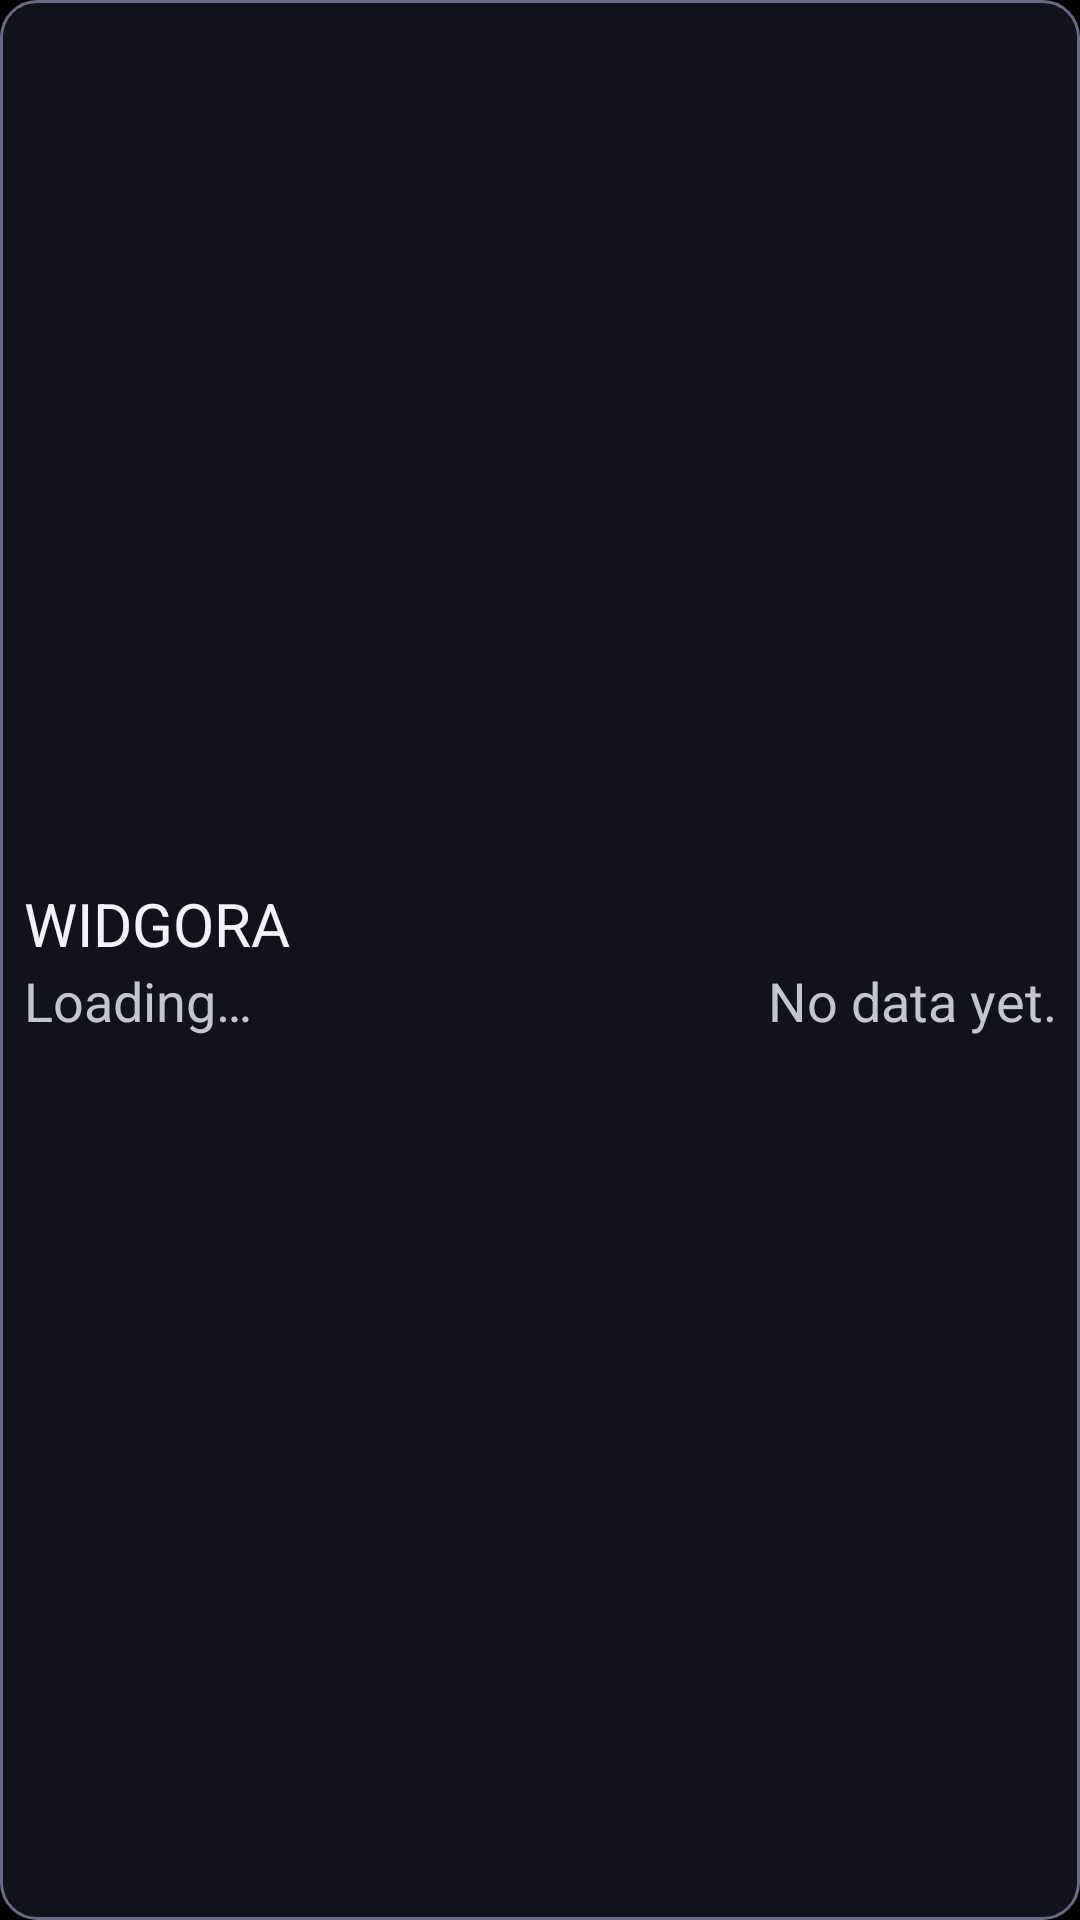

Android layout source for this screen:
<!-- AndroidManifest.xml: application theme Theme.Widgora -->
<!-- res/layout/widget_counts_compact.xml -->
<?xml version="1.0" encoding="utf-8"?>
<LinearLayout xmlns:android="http://schemas.android.com/apk/res/android"
    android:id="@+id/widget_root"
    android:layout_width="match_parent"
    android:layout_height="match_parent"
    android:background="@drawable/widget_background"
    android:contentDescription="@string/widget_open_app"
    android:focusable="true"
    android:gravity="center_vertical"
    android:orientation="vertical"
    android:padding="@dimen/widget_padding_compact">

    <TextView
        android:id="@+id/widget_title"
        android:layout_width="match_parent"
        android:layout_height="wrap_content"
        android:ellipsize="end"
        android:maxLines="1"
        android:text="@string/app_name"
        android:textColor="@color/widget_on_surface"
        android:textSize="@dimen/widget_text_compact_title" />

    
    <TextView
        android:id="@+id/widget_counts"
        android:layout_width="match_parent"
        android:layout_height="0dp"
        android:layout_weight="1"
        android:autoSizeMaxTextSize="@dimen/widget_counts_autosize_max_compact"
        android:autoSizeMinTextSize="@dimen/widget_counts_autosize_min"
        android:autoSizeStepGranularity="@dimen/widget_counts_autosize_step"
        android:autoSizeTextType="uniform"
        android:ellipsize="end"
        android:gravity="center_vertical|start"
        android:maxLines="1"
        android:textColor="@color/widget_on_surface"
        android:textSize="@dimen/widget_text_compact_counts"
        android:visibility="gone" />

    <LinearLayout
        android:layout_width="match_parent"
        android:layout_height="wrap_content"
        android:orientation="horizontal">

        
        <TextView
            android:id="@+id/widget_state"
            android:layout_width="0dp"
            android:layout_height="wrap_content"
            android:layout_weight="1"
            android:ellipsize="end"
            android:maxLines="1"
            android:text="@string/dashboard_state_loading"
            android:textColor="@color/widget_on_surface_muted"
            android:textSize="@dimen/widget_text_compact_line" />

        <TextView
            android:id="@+id/widget_footer"
            android:layout_width="wrap_content"
            android:layout_height="wrap_content"
            android:layout_marginStart="@dimen/widget_padding_compact"
            android:ellipsize="end"
            android:gravity="end"
            android:maxLines="1"
            android:text="@string/dashboard_no_data_yet"
            android:textColor="@color/widget_on_surface_muted"
            android:textSize="@dimen/widget_text_compact_line" />

    </LinearLayout>

</LinearLayout>
<!-- resources referenced by this layout -->
<resources>
  <color name="widget_on_surface">#FFF2F2F7</color>
  <color name="widget_on_surface_muted">#FFC3C5D4</color>
  <dimen name="widget_counts_autosize_max_compact">44sp</dimen>
  <dimen name="widget_counts_autosize_min">18sp</dimen>
  <dimen name="widget_counts_autosize_step">2sp</dimen>
  <dimen name="widget_padding_compact">8dp</dimen>
  <dimen name="widget_text_compact_counts">28sp</dimen>
  <dimen name="widget_text_compact_line">18sp</dimen>
  <dimen name="widget_text_compact_title">20sp</dimen>
  <!-- drawable widget_background (drawable) -->
  <?xml version="1.0" encoding="utf-8"?>
  <selector xmlns:android="http://schemas.android.com/apk/res/android">
  
      <item android:state_focused="true">
          <shape android:shape="rectangle">
              <solid android:color="@color/widget_surface" />
              <corners android:radius="@dimen/widget_corner_radius" />
              <stroke
                  android:width="@dimen/widget_focus_border"
                  android:color="@color/widget_focus" />
          </shape>
      </item>
  
      <item>
          <shape android:shape="rectangle">
              <solid android:color="@color/widget_surface" />
              <corners android:radius="@dimen/widget_corner_radius" />
              <stroke
                  android:width="@dimen/widget_resting_border"
                  android:color="@color/widget_outline" />
          </shape>
      </item>
  
  </selector>
  <string name="app_name" translatable="false">WIDGORA</string>
  <string name="dashboard_no_data_yet">No data yet.</string>
  <string name="dashboard_state_loading">Loading…</string>
  <string name="widget_open_app">Open WIDGORA</string>
  <style name="Theme.Widgora" parent="@android:style/Theme.Material.NoActionBar">
          
          <item name="android:windowBackground">@android:color/background_dark</item>
      </style>
  <color name="widget_surface">#FF12121C</color>
  <dimen name="widget_corner_radius">12dp</dimen>
  <dimen name="widget_focus_border">4dp</dimen>
  <color name="widget_focus">#FFFFFFFF</color>
  <dimen name="widget_resting_border">1dp</dimen>
  <color name="widget_outline">#FF666A85</color>
</resources>
